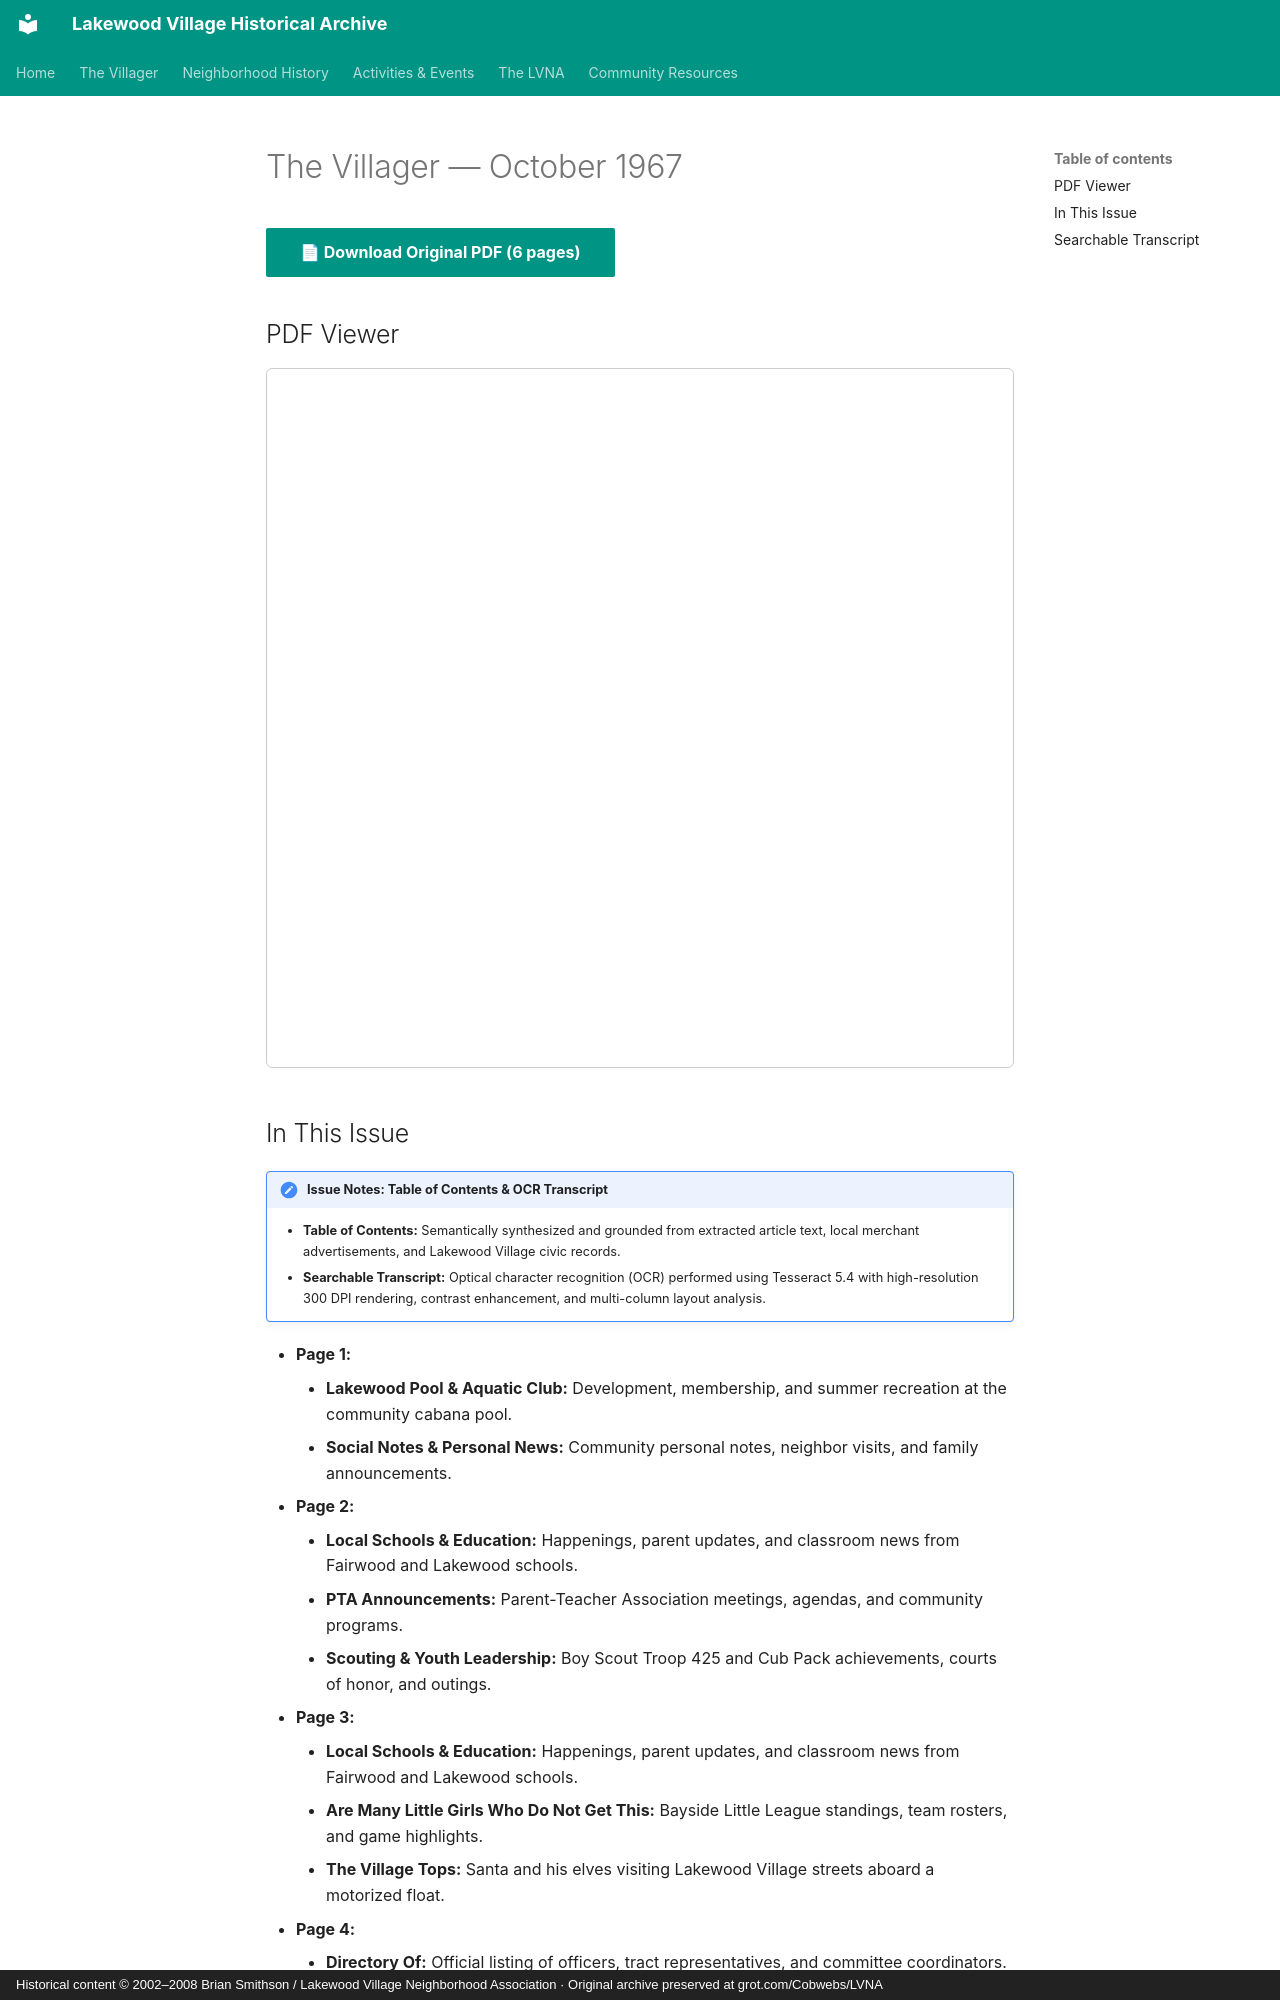

repository: patpat9/lvna_archive · page: Villager/Issues/1967-10/index.html · generator: mkdocs · copyright: Historical content © 2002–2008 Brian Smithson / Lakewood Village Neighborhood Association · Original archive preserved at grot.com/Cobwebs/LVNA

# The Villager — October 1967

[📄 **Download Original PDF** (6 pages)](../Villager_Back_Issues/LVRA_Villager/1967-10.pdf){ .md-button .md-button--primary }

## PDF Viewer

<iframe src="../../../Villager/Villager_Back_Issues/LVRA_Villager/1967-10.pdf" width="100%" height="700px" style="border: 1px solid #ccc; border-radius: 6px;">
  <p>Your browser does not support inline PDFs. <a href="../../../Villager/Villager_Back_Issues/LVRA_Villager/1967-10.pdf">Click here to download.</a></p>
</iframe>

## In This Issue

!!! note "Issue Notes: Table of Contents & OCR Transcript"
    - **Table of Contents:** Semantically synthesized and grounded from extracted article text, local merchant advertisements, and Lakewood Village civic records.
    - **Searchable Transcript:** Optical character recognition (OCR) performed using Tesseract 5.4 with high-resolution 300 DPI rendering, contrast enhancement, and multi-column layout analysis.

- **Page 1:**
    - **Lakewood Pool & Aquatic Club:** Development, membership, and summer recreation at the community cabana pool.
    - **Social Notes & Personal News:** Community personal notes, neighbor visits, and family announcements.
- **Page 2:**
    - **Local Schools & Education:** Happenings, parent updates, and classroom news from Fairwood and Lakewood schools.
    - **PTA Announcements:** Parent-Teacher Association meetings, agendas, and community programs.
    - **Scouting & Youth Leadership:** Boy Scout Troop 425 and Cub Pack achievements, courts of honor, and outings.
- **Page 3:**
    - **Local Schools & Education:** Happenings, parent updates, and classroom news from Fairwood and Lakewood schools.
    - **Are Many Little Girls Who Do Not Get This:** Bayside Little League standings, team rosters, and game highlights.
    - **The Village Tops:** Santa and his elves visiting Lakewood Village streets aboard a motorized float.
- **Page 4:**
    - **Directory Of:** Official listing of officers, tract representatives, and committee coordinators.
    - **Service And Leadership Requirements, Plus:** Boy Scout Troop 425 and Cub Pack achievements, courts of honor, and outings.
    - **Lakewood:** Commercial developments, store openings, and merchant news at the neighborhood center.
- **Page 5:**
    - **City Governance & Municipal News:** Updates from the Sunnyvale City Council and Planning Commission hearings.
    - **Youth Activities & Teen Club:** Recreational outings, dances, and mentorship programs for neighborhood youth.
- **Page 6:**
    - **Board Directory & Roster:** Official listing of officers, tract representatives, and committee coordinators.
    - **Churches & Religious Directory:** Service schedules and youth educational classes across neighborhood congregations.
